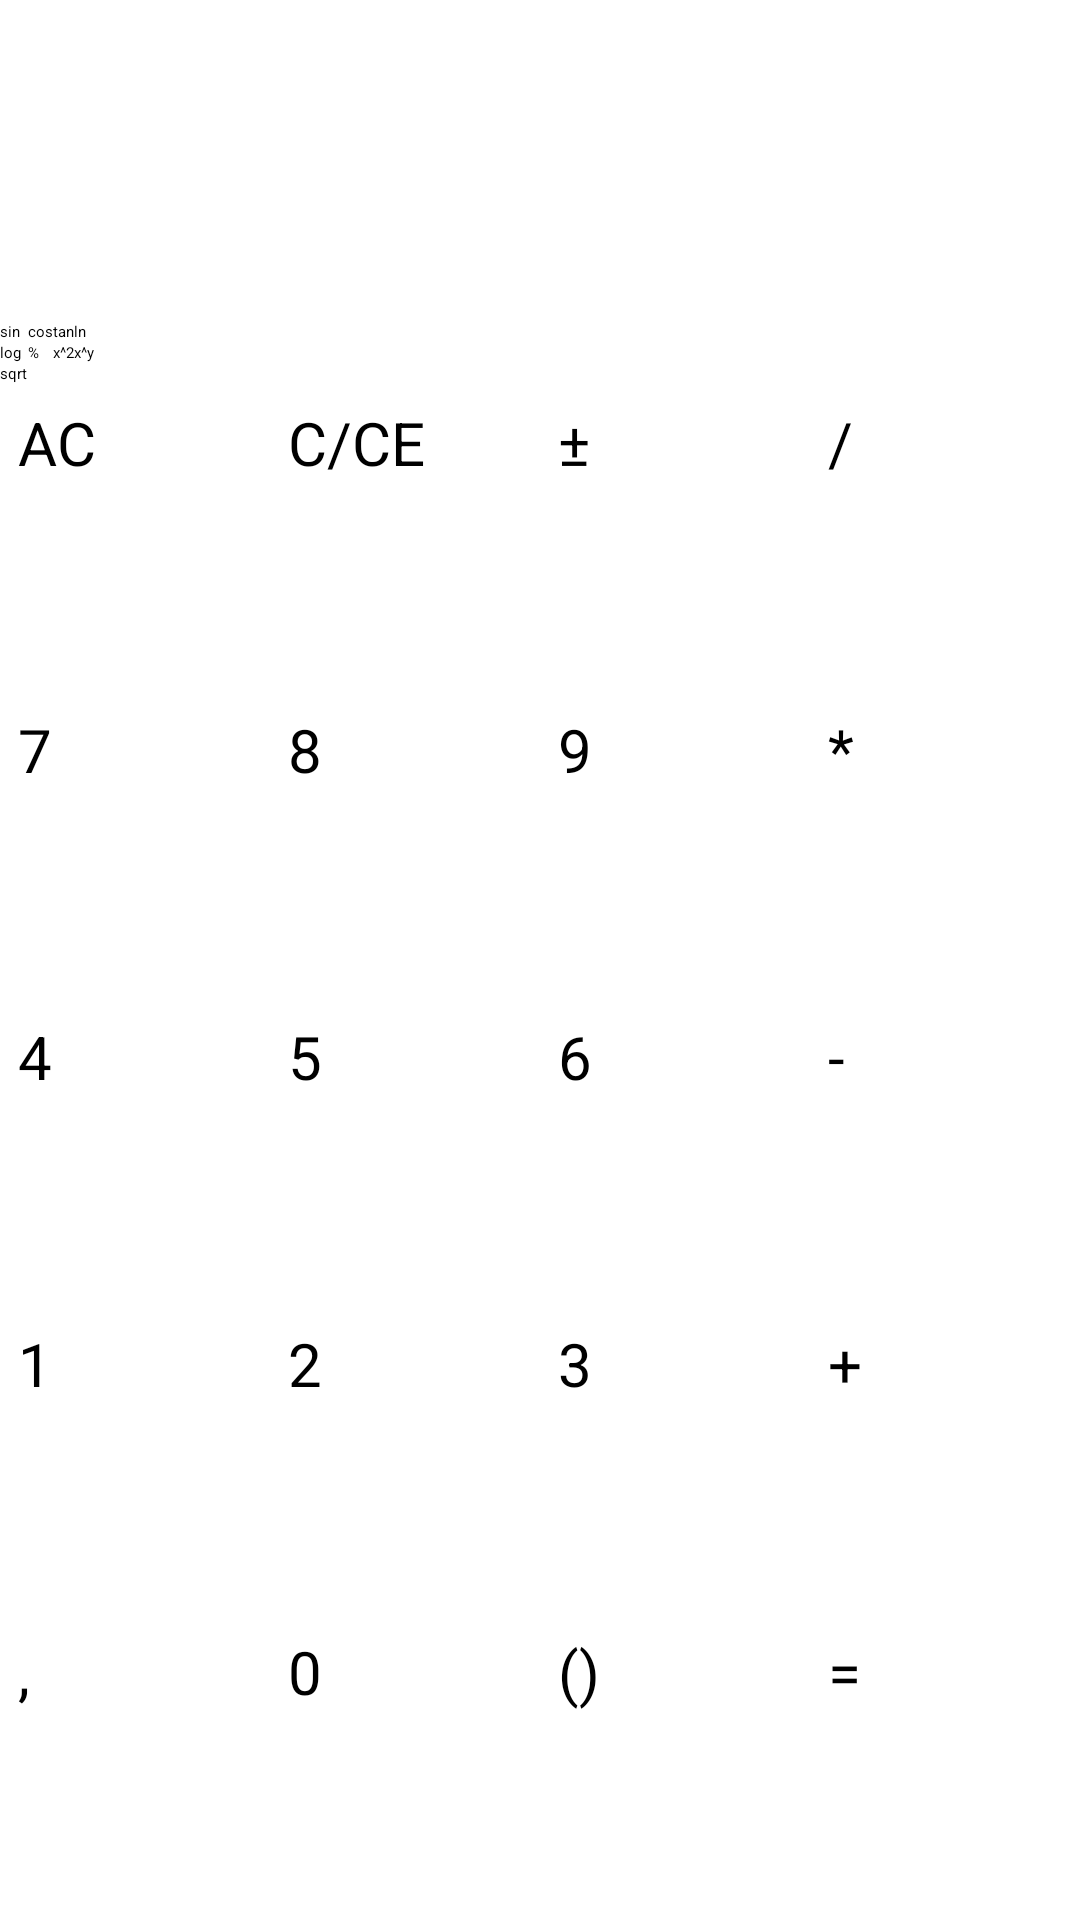

Here is an Android app screen rendered from its layout file. Give the layout XML and the strings, colors and styles it references.
<!-- AndroidManifest.xml: application theme Theme.CalculatorJava -->
<!-- res/layout/advanced.xml -->
<?xml version="1.0" encoding="utf-8"?>
<LinearLayout xmlns:android="http://schemas.android.com/apk/res/android"
    xmlns:app="http://schemas.android.com/apk/res-auto"
    xmlns:tools="http://schemas.android.com/tools"
    android:layout_width="match_parent"
    android:layout_height="match_parent"
    android:orientation="vertical"
    tools:context=".MainActivity">

    <LinearLayout
        android:layout_width="match_parent"
        android:layout_height="wrap_content"
        android:gravity="end"
        android:orientation="vertical">

        <TextView
            android:id="@+id/textExpression"
            android:layout_width="wrap_content"
            android:layout_height="wrap_content"
            android:textSize="30sp" />

        <TextView
            android:id="@+id/textResult"
            android:layout_width="wrap_content"
            android:layout_height="wrap_content"
            android:textSize="50sp" />

    </LinearLayout>

    <TableLayout
        android:layout_width="match_parent"
        android:layout_height="wrap_content">

        <TableRow
            android:layout_width="match_parent"
            android:layout_height="match_parent"
            >

            <Button
                android:id="@+id/buttonSin"
                android:layout_width="wrap_content"
                android:layout_height="wrap_content"
                android:text="@string/btn_sin" />

            <Button
                android:id="@+id/buttonCos"
                android:layout_width="wrap_content"
                android:layout_height="wrap_content"
                android:text="@string/btn_cos" />

            <Button
                android:id="@+id/buttonTan"
                android:layout_width="wrap_content"
                android:layout_height="wrap_content"
                android:text="@string/btn_tan" />

            <Button
                android:id="@+id/buttonLn"
                android:layout_width="wrap_content"
                android:layout_height="wrap_content"
                android:text="@string/btn_ln" />

        </TableRow>

        <TableRow
            android:layout_width="match_parent"
            android:layout_height="match_parent" >

            <Button
                android:id="@+id/buttonLog"
                android:layout_width="wrap_content"
                android:layout_height="wrap_content"
                android:text="@string/btn_log" />

            <Button
                android:id="@+id/buttonProc"
                android:layout_width="wrap_content"
                android:layout_height="wrap_content"
                android:text="@string/btn_proc" />

            <Button
                android:id="@+id/button_x_2"
                android:layout_width="wrap_content"
                android:layout_height="wrap_content"
                android:text="@string/btn_x_2" />

            <Button
                android:id="@+id/button_x_y"
                android:layout_width="wrap_content"
                android:layout_height="wrap_content"
                android:text="@string/btn_x_y" />

        </TableRow>

        <TableRow
            android:layout_width="match_parent"
            android:layout_height="match_parent" >

            <Button
                android:id="@+id/buttonSqrt"
                android:layout_width="wrap_content"
                android:layout_height="wrap_content"
                android:text="@string/btn_sqrt" />
        </TableRow>

    </TableLayout>

    <GridLayout
        android:layout_width="match_parent"
        android:layout_height="match_parent"
        android:columnCount="4"
        android:rowCount="5">

        <Button
            android:id="@+id/buttonAC"
            style="@style/numButton"
            android:layout_row="0"
            android:layout_column="0"
            android:text="@string/buttonAC" />

        <Button
            android:id="@+id/button7"
            style="@style/numButton"
            android:layout_row="1"
            android:layout_column="0"
            android:text="@string/btn7" />

        <Button
            android:id="@+id/button4"
            style="@style/numButton"
            android:layout_row="2"
            android:layout_column="0"
            android:text="@string/btn4" />

        <Button
            android:id="@+id/button1"
            style="@style/numButton"
            android:layout_row="3"
            android:layout_column="0"
            android:text="@string/btn1" />

        <Button
            android:id="@+id/buttonDot"
            style="@style/numButton"
            android:layout_row="4"
            android:layout_column="0"
            android:text="@string/btn_l" />

        <Button
            android:id="@+id/buttonC"
            style="@style/numButton"
            android:layout_row="0"
            android:layout_column="1"
            android:text="@string/btnC" />

        <Button
            android:id="@+id/button8"
            style="@style/numButton"
            android:layout_row="1"
            android:layout_column="1"
            android:text="@string/btn8" />

        <Button
            android:id="@+id/button5"
            style="@style/numButton"
            android:layout_row="2"
            android:layout_column="1"
            android:text="@string/btn5" />

        <Button
            android:id="@+id/button2"
            style="@style/numButton"
            android:layout_row="3"
            android:layout_column="1"
            android:text="@string/btn2" />

        <Button
            android:id="@+id/button0"
            style="@style/numButton"
            android:layout_row="4"
            android:layout_column="1"
            android:text="@string/btn0" />

        <Button
            android:id="@+id/buttonPlusMinus"
            style="@style/numButton"
            android:layout_row="0"
            android:layout_column="2"
            android:text="@string/btn_plus_min" />

        <Button
            android:id="@+id/button9"
            style="@style/numButton"
            android:layout_row="1"
            android:layout_column="2"
            android:text="@string/btn9" />

        <Button
            android:id="@+id/button6"
            style="@style/numButton"
            android:layout_row="2"
            android:layout_column="2"
            android:text="@string/btn6" />

        <Button
            android:id="@+id/button3"
            style="@style/numButton"
            android:layout_row="3"
            android:layout_column="2"
            android:text="@string/btn3" />

        <Button
            android:id="@+id/buttonBracket"
            style="@style/numButton"
            android:layout_row="4"
            android:layout_column="2"
            android:text="@string/btn_p" />

        <Button
            android:id="@+id/buttonDivide"
            style="@style/numButton"
            android:layout_row="0"
            android:layout_column="3"
            android:text="@string/btn_div" />

        <Button
            android:id="@+id/buttonMultiply"
            style="@style/numButton"
            android:layout_row="1"
            android:layout_column="3"
            android:text="@string/btn_mul" />

        <Button
            android:id="@+id/buttonMinus"
            style="@style/numButton"
            android:layout_row="2"
            android:layout_column="3"
            android:text="@string/btn_sub" />

        <Button
            android:id="@+id/buttonExit"
            style="@style/numButton"
            android:layout_row="3"
            android:layout_column="3"
            android:text="@string/btn_add" />

        <Button
            android:id="@+id/buttonEquals"
            style="@style/numButton"
            android:layout_row="4"
            android:layout_column="3"
            android:text="@string/btn_eq" />
    </GridLayout>
</LinearLayout>
<!-- resources referenced by this layout -->
<resources>
  <string name="btn0">0</string>
  <string name="btn1">1</string>
  <string name="btn2">2</string>
  <string name="btn3">3</string>
  <string name="btn4">4</string>
  <string name="btn5">5</string>
  <string name="btn6">6</string>
  <string name="btn7">7</string>
  <string name="btn8">8</string>
  <string name="btn9">9</string>
  <string name="btnC">C/CE</string>
  <string name="btn_add">+</string>
  <string name="btn_cos">cos</string>
  <string name="btn_div">/</string>
  <string name="btn_eq">=</string>
  <string name="btn_l">,</string>
  <string name="btn_ln">ln</string>
  <string name="btn_log">log</string>
  <string name="btn_mul">*</string>
  <string name="btn_p">()</string>
  <string name="btn_plus_min">±</string>
  <string name="btn_proc">%</string>
  <string name="btn_sin">sin</string>
  <string name="btn_sqrt">sqrt</string>
  <string name="btn_sub">-</string>
  <string name="btn_tan">tan</string>
  <string name="btn_x_2">x^2</string>
  <string name="btn_x_y">x^y</string>
  <string name="buttonAC">AC</string>
  <style name="numButton">
          <item name="android:textSize">20sp</item>
          <item name="android:layout_width">0dp</item>
          <item name="android:layout_height">0dp</item>
          <item name="android:layout_margin">6dp</item>
          <item name="android:layout_rowWeight">1</item>
          <item name="android:layout_columnWeight">1</item>
          <item name="android:minHeight">0dp</item>
          <item name="android:minWidth">0dp</item>
      </style>
</resources>
